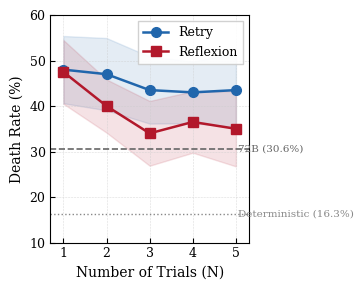

Python code for this plot: (Note: this script raises an exception after producing the figure.)
"""Generate Figure 2: Dose-response curves for Retry and Reflexion interventions.

Data: per_task_dose_response_data.json (10 death-prone tasks, N=1..5).
72B horizontal line updated to 30.6% (78/255, 11-task aggregate from backbone-scaling-70b).
"""
import matplotlib
matplotlib.use('Agg')
import matplotlib.pyplot as plt
import matplotlib.ticker as ticker
import numpy as np
import os

# Per-task death rates (%) — 10 death-prone tasks
RETRY = {
    "chemistry-mix":      [55, 55, 50, 50, 50],
    "find-animal":        [50, 55, 50, 50, 55],
    "freeze":             [55, 55, 55, 50, 50],
    "grow-fruit":         [45, 50, 45, 40, 50],
    "id-life-stages-1":   [35, 30, 25, 30, 25],
    "id-life-stages-2":   [25, 25, 25, 25, 25],
    "inclined-plane":     [55, 55, 45, 45, 45],
    "lifespan-long":      [50, 45, 45, 40, 45],
    "lifespan-l-then-s":  [55, 45, 45, 45, 35],
    "meas-melt-point":    [55, 55, 50, 55, 55],
}
REFLEXION = {
    "chemistry-mix":      [55, 45, 25, 35, 20],
    "find-animal":        [50, 40, 45, 30, 45],
    "freeze":             [55, 50, 50, 50, 60],
    "grow-fruit":         [50, 35, 30, 25, 25],
    "id-life-stages-1":   [35, 30, 35, 35, 35],
    "id-life-stages-2":   [25, 25, 25, 25, 30],
    "inclined-plane":     [50, 40, 20, 30, 35],
    "lifespan-long":      [50, 40, 45, 40, 40],
    "lifespan-l-then-s":  [55, 45, 30, 45, 35],
    "meas-melt-point":    [50, 50, 35, 50, 25],
}

NS = [1, 2, 3, 4, 5]

def compute_stats(data_dict):
    means, ci_lo, ci_hi = [], [], []
    for i in range(5):
        vals = np.array([v[i] for v in data_dict.values()])
        m = vals.mean()
        se = vals.std(ddof=1) / np.sqrt(len(vals))
        t_crit = 2.262  # t(0.025, df=9)
        means.append(m)
        ci_lo.append(m - t_crit * se)
        ci_hi.append(m + t_crit * se)
    return means, ci_lo, ci_hi

retry_m, retry_lo, retry_hi = compute_stats(RETRY)
reflex_m, reflex_lo, reflex_hi = compute_stats(REFLEXION)

plt.rcParams.update({
    'font.family': 'serif',
    'font.size': 9,
    'axes.labelsize': 10,
    'xtick.labelsize': 9,
    'ytick.labelsize': 9,
    'lines.linewidth': 1.8,
    'lines.markersize': 7,
    'axes.linewidth': 0.8,
    'xtick.major.width': 0.8,
    'ytick.major.width': 0.8,
    'xtick.direction': 'in',
    'ytick.direction': 'in',
    'pdf.fonttype': 42,
    'ps.fonttype': 42,
})

fig, ax = plt.subplots(figsize=(3.5, 2.8))

ax.fill_between(NS, retry_lo, retry_hi, color='#2166AC', alpha=0.12, zorder=1)
ax.plot(NS, retry_m, color='#2166AC', marker='o', label='Retry', zorder=3)

ax.fill_between(NS, reflex_lo, reflex_hi, color='#B2182B', alpha=0.12, zorder=1)
ax.plot(NS, reflex_m, color='#B2182B', marker='s', label='Reflexion', zorder=3)

ax.axhline(y=30.6, color='#666666', linestyle='--', linewidth=1.2, zorder=2)
ax.text(5.05, 30.6, '72B (30.6%)', va='center', ha='left', fontsize=7.5, color='#666666')

ax.axhline(y=16.3, color='#888888', linestyle=':', linewidth=1.0, zorder=2)
ax.text(5.05, 16.3, 'Deterministic (16.3%)', va='center', ha='left', fontsize=7.5, color='#888888')

ax.set_xlabel('Number of Trials (N)')
ax.set_ylabel('Death Rate (%)')
ax.set_xlim(0.7, 5.3)
ax.set_ylim(10, 60)
ax.xaxis.set_major_locator(ticker.FixedLocator([1, 2, 3, 4, 5]))
ax.yaxis.set_major_locator(ticker.MultipleLocator(10))

ax.grid(True, linestyle='--', linewidth=0.4, color='#CCCCCC', alpha=0.7, zorder=0)

ax.legend(loc='upper right', frameon=True, edgecolor='#CCCCCC',
          fancybox=False, framealpha=0.9)

fig.tight_layout(pad=0.4)
out_path = os.path.join(os.path.dirname(__file__), 'dose_response.pdf')
fig.savefig(out_path, dpi=300, bbox_inches='tight')
plt.close()
print(f"Saved: {out_path} ({os.path.getsize(out_path)} bytes)")
